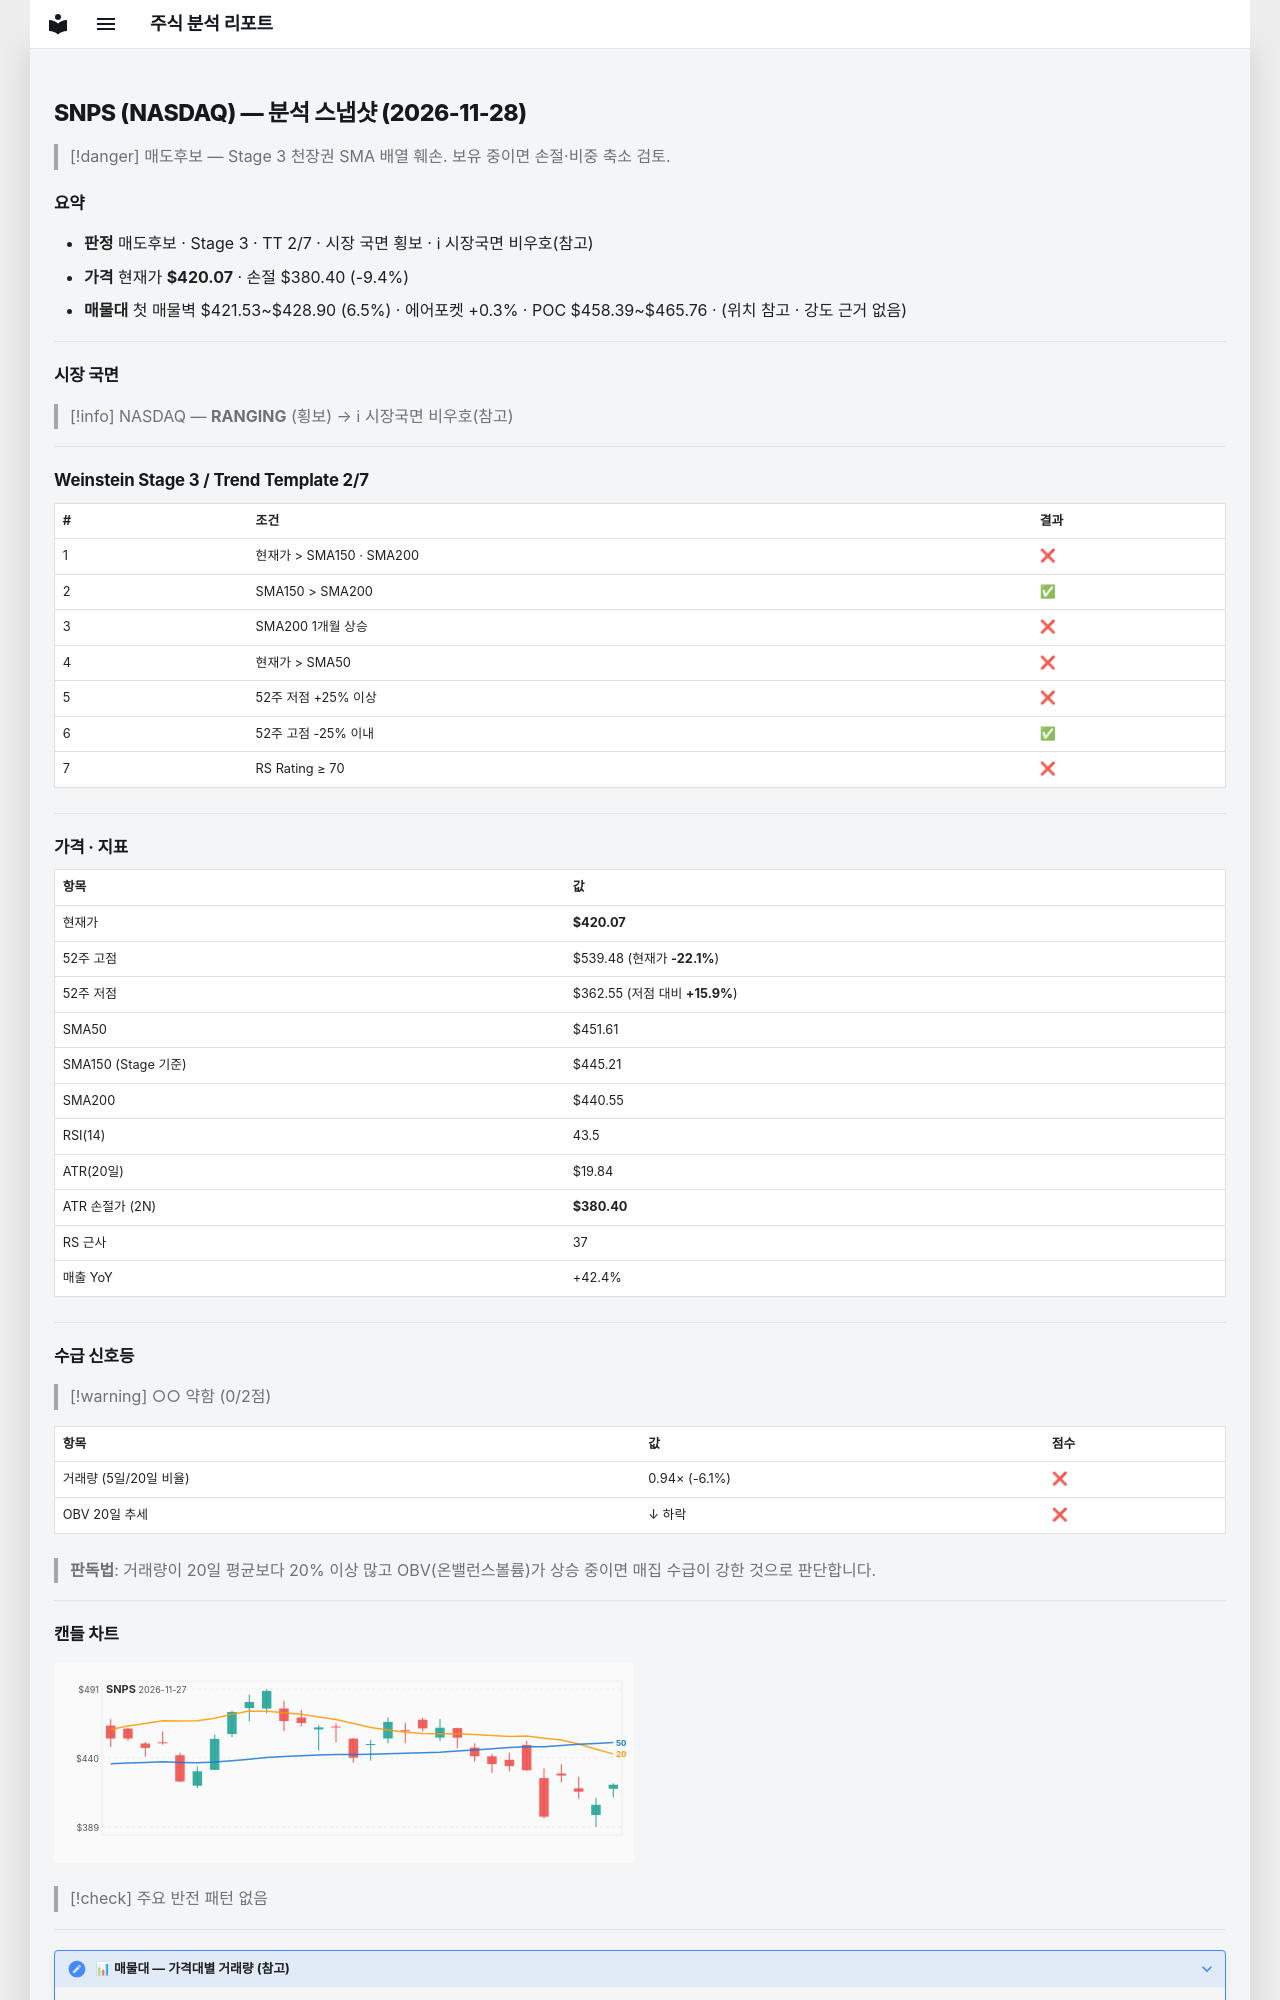

repository: soloandco/stock-reports · page: snapshots/SNPS-2026-11-28/index.html · generator: mkdocs

---
type: analysis-snapshot
title: SNPS 분석 스냅샷
ticker: SNPS
market: NASDAQ
created: 2026-11-28
updated: 2026-11-28
bar-date: 2026-11-27
verdict: 매도후보
real-rr: 1.13
sma50-gap-pct: -7.0
weekly-position: 저항대아래
weekly-overhead-price: 464.98
weekly-overhead-pct: 10.7
stage: 3
trend-template-score: 2
tt-max: 7
ma-set: sma-50-150-200
price: 420.07000732421875
stop-price: 380.3964846642527
market-regime: RANGING
supply-demand-score: 0/2
supply-demand-label: 약함
status: tracking
tags:
  - stock-agent
  - watchlist
  - SNPS
  - analysis
related:
  - "[[analysis-template]]"
---

# SNPS (NASDAQ) — 분석 스냅샷 (2026-11-28)

> [!danger] 매도후보 — Stage 3 천장권
> SMA 배열 훼손. 보유 중이면 손절·비중 축소 검토.

## 요약

- **판정** 매도후보 · Stage 3 · TT 2/7 · 시장 국면 횡보 · ℹ 시장국면 비우호(참고)
- **가격** 현재가 **$420.07** · 손절 $380.40 (-9.4%)
- **매물대** 첫 매물벽 $421.53~$428.90 (6.5%) · 에어포켓 +0.3% · POC $458.39~$465.76 · (위치 참고 · 강도 근거 없음)

---

## 시장 국면

> [!info] NASDAQ — **RANGING** (횡보) → ℹ 시장국면 비우호(참고)

---

## Weinstein Stage 3 / Trend Template 2/7

| # | 조건 | 결과 |
|---|------|------|
| 1 | 현재가 > SMA150 · SMA200 | ❌ |
| 2 | SMA150 > SMA200 | ✅ |
| 3 | SMA200 1개월 상승 | ❌ |
| 4 | 현재가 > SMA50 | ❌ |
| 5 | 52주 저점 +25% 이상 | ❌ |
| 6 | 52주 고점 -25% 이내 | ✅ |
| 7 | RS Rating ≥ 70 | ❌ |

---

## 가격 · 지표

| 항목 | 값 |
|------|---|
| 현재가 | **$420.07** |
| 52주 고점 | $539.48 (현재가 **-22.1%**) |
| 52주 저점 | $362.55 (저점 대비 **+15.9%**) |
| SMA50 | $451.61 |
| SMA150 (Stage 기준) | $445.21 |
| SMA200 | $440.55 |
| RSI(14) | 43.5 |
| ATR(20일) | $19.84 |
| ATR 손절가 (2N) | **$380.40** |
| RS 근사 | 37 |
| 매출 YoY | +42.4% |

---
## 수급 신호등

> [!warning] ○○ 약함 (0/2점)

| 항목 | 값 | 점수 |
|------|------|------|
| 거래량 (5일/20일 비율) | 0.94× (-6.1%) | ❌ |
| OBV 20일 추세 | ↓ 하락 | ❌ |

> **판독법**: 거래량이 20일 평균보다 20% 이상 많고 OBV(온밸런스볼륨)가 상승 중이면 매집 수급이 강한 것으로 판단합니다.

---
